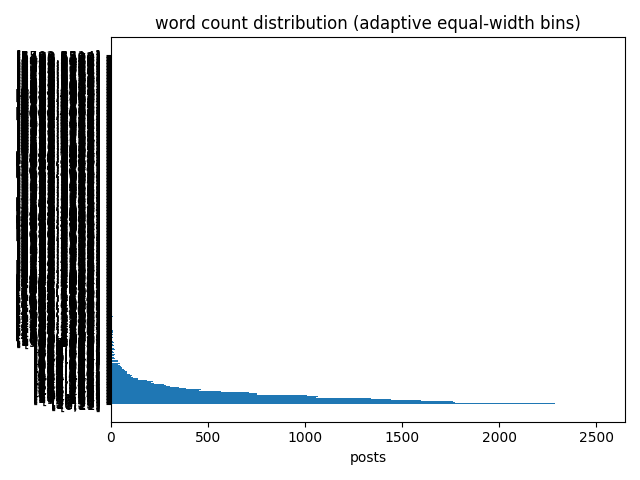

Data behind this chart, as committed beside it:
bin_left, bin_right, count
0.0, 11.78, 2522
11.78, 23.56, 2288
23.56, 35.35, 1774
35.35, 47.13, 1764
47.13, 58.91, 1530
58.91, 70.69, 1595
70.69, 82.47, 1443
82.47, 94.26, 1340
94.26, 106, 1316
106, 117.8, 1056
117.8, 129.6, 1064
129.6, 141.4, 1011
141.4, 153.2, 880
153.2, 164.9, 753
164.9, 176.7, 751
176.7, 188.5, 709
188.5, 200.3, 581
200.3, 212.1, 567
212.1, 223.9, 452
223.9, 235.6, 465
235.6, 247.4, 445
247.4, 259.2, 384
259.2, 271, 351
271, 282.8, 302
282.8, 294.6, 297
294.6, 306.3, 283
306.3, 318.1, 273
318.1, 329.9, 224
329.9, 341.7, 212
341.7, 353.5, 206
353.5, 365.2, 214
365.2, 377, 185
377, 388.8, 138
388.8, 400.6, 139
400.6, 412.4, 140
412.4, 424.2, 116
424.2, 435.9, 100
435.9, 447.7, 105
447.7, 459.5, 108
459.5, 471.3, 100
471.3, 483.1, 95
483.1, 494.8, 81
494.8, 506.6, 82
506.6, 518.4, 83
518.4, 530.2, 73
530.2, 542, 70
542, 553.8, 66
553.8, 565.5, 56
565.5, 577.3, 37
577.3, 589.1, 58
589.1, 600.9, 53
600.9, 612.7, 48
612.7, 624.4, 51
624.4, 636.2, 38
636.2, 648, 48
648, 659.8, 32
659.8, 671.6, 30
671.6, 683.4, 38
683.4, 695.1, 34
695.1, 706.9, 37
... 408 more rows
